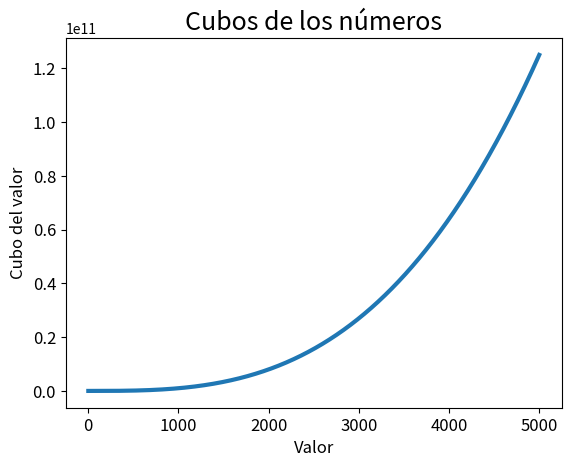

Write the Python code that produced this figure.
import matplotlib.pyplot as plt

valores = [n for n in range(1,5001)]
cubos = [n**3 for n in valores]
fig, ax = plt.subplots()
ax.plot(valores, cubos, linewidth = 3)

ax.set_title("Cubos de los números", fontsize=18)
ax.set_xlabel("Valor", fontsize=12)
ax.set_ylabel("Cubo del valor", fontsize=12)

ax.tick_params(axis='both', labelsize=12)

plt.show()

# fig.savefig('graficoCuadrados.png')